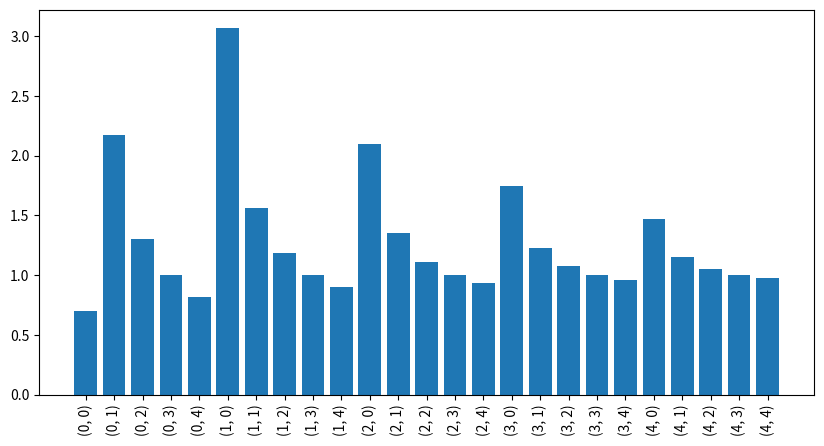

This chart was generated by the following Python code: (Note: this script raises an exception after producing the figure.)
import numpy as np  # type: ignore
import matplotlib.pyplot as plt  # type: ignore


N, n = 16, 5
C, b = np.zeros((n, n), dtype=float), np.full(n, fill_value=N, dtype=float)

for i in range(n):
    for j in range(n):
        C[i, j] = 0.1 * N * (i + 1) * (j + 1)
        
A = 100 / (3 + 0.3 * C) ** 5
x = np.linalg.solve(A, b)
cond_value = np.linalg.cond(A, p=np.inf)

delta = 0.1
x_modified = {}
for i in range(n):
    for j in range(n):
        A_modified = A.copy()
        A_modified[i, j] += delta
        x_modified[(i, j)] = np.linalg.solve(A_modified, b)
d = {key: np.linalg.norm(x - x_i, ord=np.inf) / np.linalg.norm(x, ord=np.inf)
     for key, x_i in x_modified.items()}

plt.figure(figsize=(10, 5))
plt.bar([str(el) for el in d.keys()], d.values())
plt.xlabel('')
plt.xticks(rotation=90)
plt.savefig('plots/matrix_precision.png', dpi=300)

d_i, d_j = max(d, key=d.get)  # type: ignore
A_modified = A.copy()
A_modified[d_i, d_j] += delta
rel_delta = np.linalg.norm(A_modified - A, ord=np.inf) / np.linalg.norm(A, ord=np.inf)
cmp_sign = '<=' if d[(d_i, d_j)] <= rel_delta * cond_value else '>'

print(f'i, j = {d_i, d_j}')
print(f'delta(x^h) = {d[(d_i, d_j)]}')
print(f'delta(A^h) = {rel_delta}')
print(f'cond(A) = {cond_value}')
print(f'{d[(d_i, d_j)]} {cmp_sign} {rel_delta * cond_value}')
print(f'delta(x^h) {cmp_sign} cond(A) * delta(A^h)')
